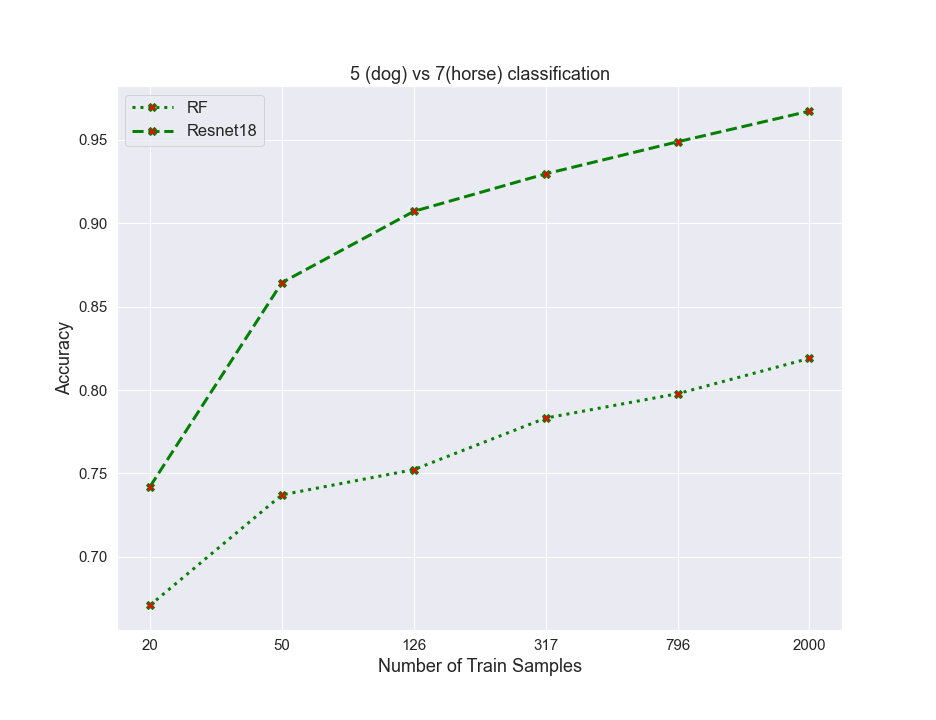

Data behind this chart, as committed beside it:
algos, 0, 1, 2, 3, 4, 5
RF, 0.671, 0.7372, 0.7523, 0.7832, 0.7978, 0.819
resnet, 0.7421, 0.8644, 0.9071, 0.9296, 0.9488, 0.9672
